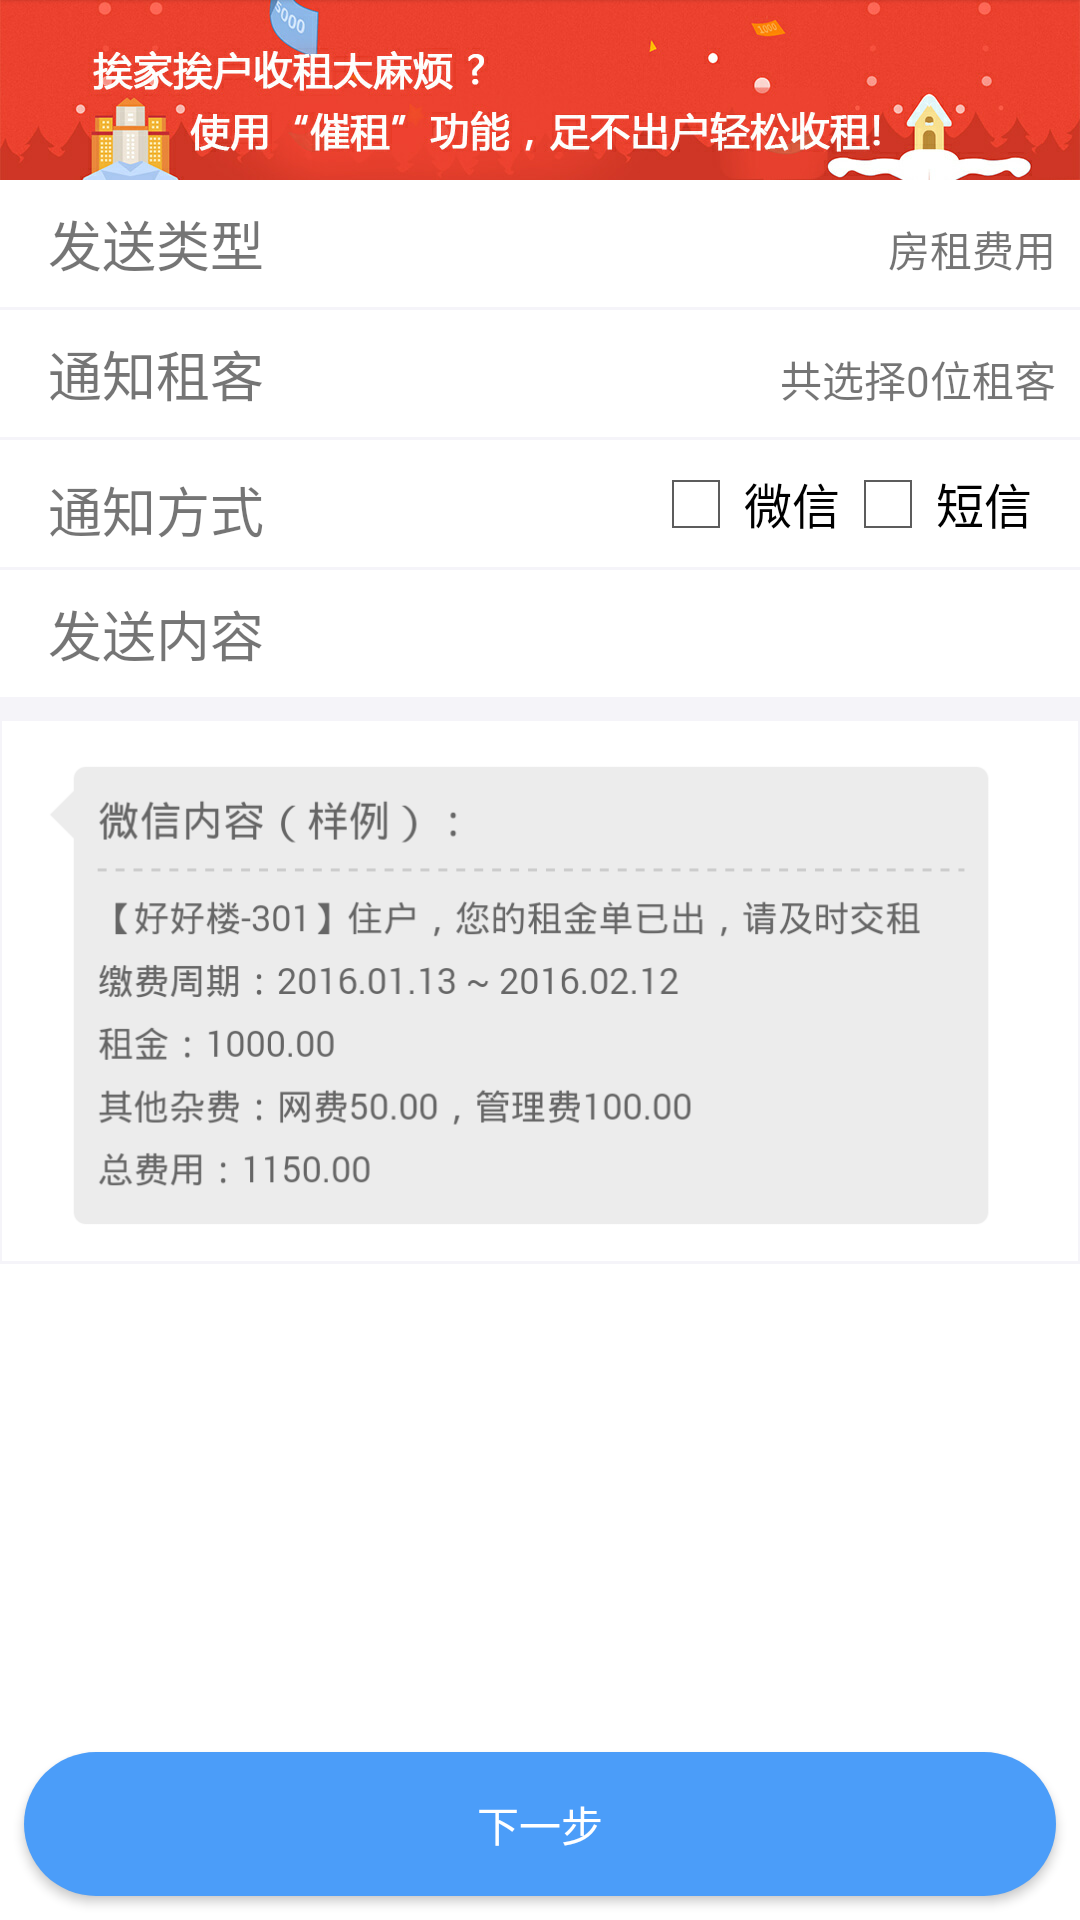

This screen was rendered from an Android layout file. Write that file and the resources it references.
<!-- AndroidManifest.xml: application theme AppTheme -->
<!-- res/layout/activity_sentmessage.xml -->
<?xml version="1.0" encoding="utf-8"?>
<LinearLayout xmlns:android="http://schemas.android.com/apk/res/android"
              xmlns:app="http://schemas.android.com/apk/res-auto"
              android:layout_width="match_parent"
              android:layout_height="match_parent"
              android:background="#F5F4F9"
              android:orientation="vertical">

    <ImageView
        android:id="@+id/imageView48"
        android:layout_width="360dp"
        android:layout_height="60dp"
        app:srcCompat="@drawable/banner"/>

    <LinearLayout
        android:layout_width="match_parent"
        android:layout_height="wrap_content"
        android:layout_marginBottom="1dp"
        android:background="#FFFFFF"
        android:orientation="horizontal"
        android:padding="8dp">

        <TextView
            android:layout_width="wrap_content"
            android:layout_height="wrap_content"
            android:layout_weight="1"
            android:paddingLeft="8dp"
            android:text="发送类型"
            android:textSize="18sp"/>

        <TextView
            android:id="@+id/textView48"
            android:layout_width="wrap_content"
            android:layout_height="wrap_content"
            android:text="房租费用"/>

        <ImageView
            android:layout_width="wrap_content"
            android:layout_height="wrap_content"
            app:srcCompat="@drawable/ic_chevron_right_black_24dp"/>

    </LinearLayout>

    <LinearLayout
        android:layout_width="match_parent"
        android:layout_height="wrap_content"
        android:layout_marginBottom="1dp"
        android:background="#FFFFFF"
        android:orientation="horizontal"
        android:padding="8dp">

        <TextView
            android:layout_width="wrap_content"
            android:layout_height="wrap_content"
            android:layout_weight="1"
            android:paddingLeft="8dp"
            android:text="通知租客"
            android:textSize="18sp"/>

        <TextView
            android:id="@+id/textView81"
            android:layout_width="wrap_content"
            android:layout_height="wrap_content"
            android:text="共选择0位租客"/>

        <ImageView
            android:id="@+id/imageView52"
            android:layout_width="wrap_content"
            android:layout_height="wrap_content"
            app:srcCompat="@drawable/ic_chevron_right_black_24dp"/>

    </LinearLayout>

    <LinearLayout
        android:layout_width="match_parent"
        android:layout_height="wrap_content"
        android:layout_marginBottom="1dp"
        android:background="#FFFFFF"
        android:orientation="horizontal"
        android:padding="8dp">

        <TextView
            android:id="@+id/textView44"
            android:layout_width="wrap_content"
            android:layout_height="wrap_content"
            android:paddingLeft="8dp"
            android:text="通知方式"
            android:textSize="18sp"/>

        <RelativeLayout
            android:layout_width="match_parent"
            android:layout_height="match_parent">

            <CheckBox
                android:id="@+id/checkBox"
                android:layout_width="wrap_content"
                android:layout_height="wrap_content"
                android:layout_alignParentEnd="false"
                android:layout_toStartOf="@+id/checkBox2"
                android:text="微信"
                android:theme="@android:style/Theme.Holo.Light.DarkActionBar"/>

            <CheckBox
                android:id="@+id/checkBox2"
                android:layout_width="wrap_content"
                android:layout_height="wrap_content"
                android:layout_alignParentEnd="true"
                android:layout_marginEnd="8dp"
                android:text="短信"
                android:theme="@android:style/Theme.Holo.Light.DarkActionBar"/>

        </RelativeLayout>

    </LinearLayout>

    <LinearLayout
        android:layout_width="match_parent"
        android:layout_height="wrap_content"
        android:layout_marginBottom="8dp"
        android:background="#FFFFFF"
        android:orientation="horizontal"
        android:padding="8dp">

        <TextView
            android:layout_width="wrap_content"
            android:layout_height="wrap_content"
            android:layout_weight="1"
            android:paddingLeft="8dp"
            android:text="发送内容"
            android:textSize="18sp"/>
    </LinearLayout>


    <ImageView
        android:id="@+id/imageView49"
        android:layout_width="360dp"
        android:layout_height="180dp"
        android:layout_marginBottom="1dp"
        app:srcCompat="@drawable/example"/>

    <RelativeLayout
        android:layout_width="match_parent"
        android:layout_height="match_parent"
        android:background="#FFFFFF"
        android:gravity="bottom">

        <Button
            android:id="@+id/button20"
            android:layout_width="match_parent"
            android:layout_height="wrap_content"
            android:layout_margin="8dp"
            android:background="@drawable/btn_ok2"
            android:text="下一步"
            android:textColor="#FFF"/>
    </RelativeLayout>
</LinearLayout>
<!-- resources referenced by this layout -->
<resources>
  <!-- drawable banner: png bitmap (drawable, 237774 bytes) -->
  <!-- drawable btn_ok2 (drawable) -->
  <?xml version="1.0" encoding="UTF-8"?>
  <shape xmlns:android="http://schemas.android.com/apk/res/android"
      android:shape="rectangle" >
  
      <solid android:color="#4b9df9" />
  
      <corners android:radius="25dip" />
  
      <padding
          android:bottom="10dp"
          android:left="10dp"
          android:right="10dp"
          android:top="10dp" />
  </shape>
  <!-- drawable example: png bitmap (drawable, 74381 bytes) -->
  <style name="AppTheme" parent="Theme.AppCompat.Light">
          
          <item name="alertDialogTheme">@style/AppTheme.Dialog.Alert</item>
          <item name="colorPrimary">#FFF</item>
          <item name="colorPrimaryDark">#000</item>
          <item name="colorAccent">#FFF</item>
          <item name="android:windowContentOverlay">@null</item>
          <item name="homeAsUpIndicator">@drawable/ic_chevron_left_black_24dp</item>
          <item name="actionMenuTextColor">#4b9df9</item>
          <item name="actionBarSize">50dip</item>
  
  
      </style>
  <style name="AppTheme.Dialog.Alert" parent="Theme.AppCompat.Light.Dialog.Alert" />
  <!-- drawable ic_chevron_left_black_24dp (drawable) -->
  <vector android:height="36dp" android:viewportHeight="24.0"
      android:viewportWidth="24.0" android:width="36dp" xmlns:android="http://schemas.android.com/apk/res/android">
      <path android:fillColor="#FF4b9df9" android:pathData="M15.41,7.41L14,6l-6,6 6,6 1.41,-1.41L10.83,12z"/>
  </vector>
</resources>
